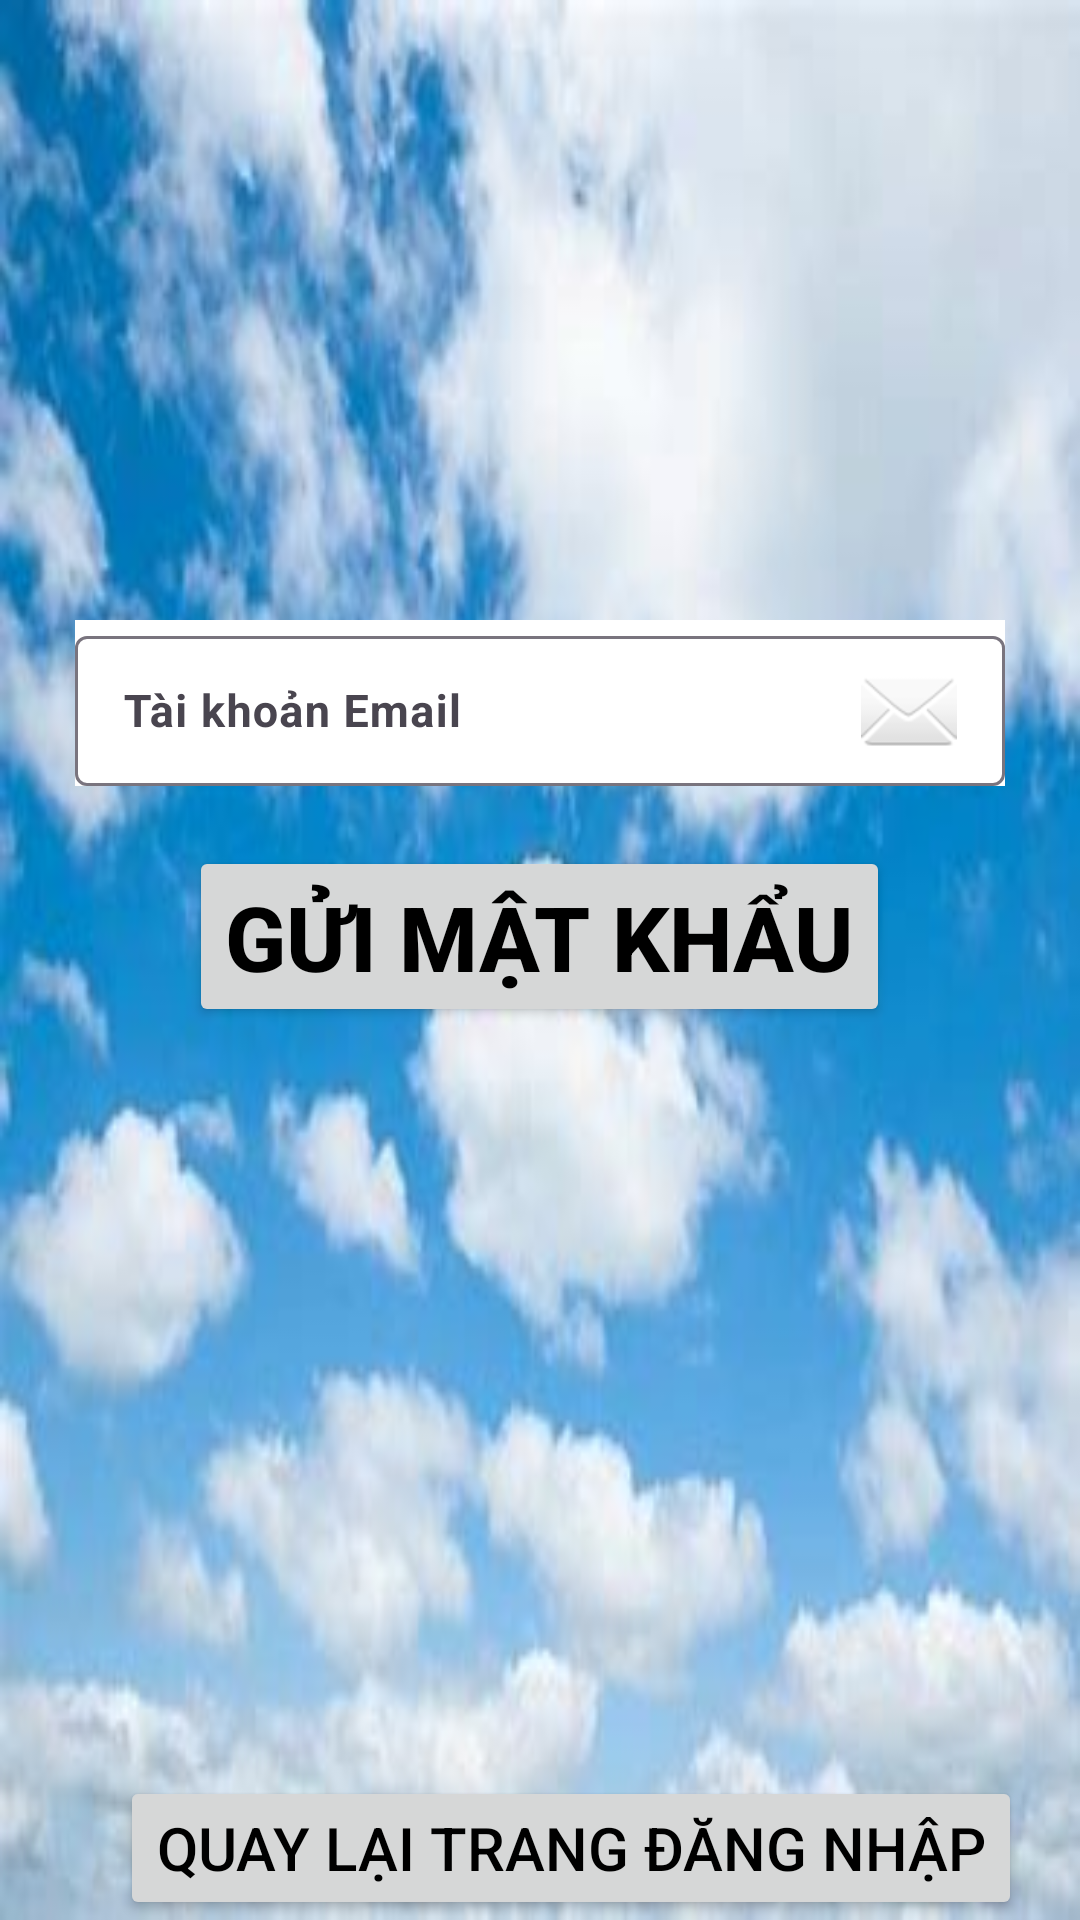

This screen was rendered from an Android layout file. Write that file and the resources it references.
<!-- AndroidManifest.xml: application theme Theme.QLNV -->
<!-- res/layout/forgetpassword.xml -->
<?xml version="1.0" encoding="utf-8"?>
<LinearLayout xmlns:android="http://schemas.android.com/apk/res/android"
    xmlns:app="http://schemas.android.com/apk/res-auto"
    xmlns:tools="http://schemas.android.com/tools"
    android:layout_width="match_parent"
    android:layout_height="match_parent"
    android:orientation="vertical"
    android:weightSum="5"
    android:background="@drawable/bg2"
    tools:context="com.example.qlnv.ForgetPassword">

    <LinearLayout
        android:layout_width="match_parent"
        android:layout_height="wrap_content"
        android:gravity="center"
        android:layout_gravity="center"
        android:orientation="vertical"
        android:layout_weight="4"
        android:padding="25dp">

        <com.google.android.material.textfield.TextInputLayout
            android:layout_width="match_parent"
            android:layout_height="wrap_content"
            android:hint="Tài khoản Email"
            android:background="@color/white"
            app:shapeAppearanceOverlay="@style/corner_20"
            tools:ignore="HardcodedText">

            <com.google.android.material.textfield.TextInputEditText
                android:id="@+id/edtTk_Forget"
                android:drawableRight="@android:drawable/ic_dialog_email"
                android:drawablePadding="15dp"
                android:layout_width="match_parent"
                android:layout_height="50dp"
                android:digits="abcdefghijklmnopqrstuvwxyzABCDEFGHIJKLMNOPQRSTUVWXYZ@.1234567890"
                android:inputType="textNoSuggestions|textVisiblePassword"
                android:textColor="@color/black"
                android:textSize="15sp"
                android:textStyle="bold"
                tools:ignore="TextSizeCheck,VisualLintTextFieldSize" />
        </com.google.android.material.textfield.TextInputLayout>

        <Button
            android:id="@+id/btnGuiMk"
            android:layout_width="wrap_content"
            android:layout_height="wrap_content"
            android:layout_marginTop="20dp"
            android:text="Gửi Mật khẩu"
            android:textColor="@color/black"
            android:textSize="30sp"
            android:textStyle="bold"
            app:shapeAppearanceOverlay="@style/corner_50"
            tools:ignore="HardcodedText,DuplicateSpeakableTextCheck,VisualLintButtonSize" />
    </LinearLayout>
    <LinearLayout
        android:layout_width="match_parent"
        android:layout_height="0dp"
        android:layout_weight="1"
        android:gravity="center|bottom"
        android:orientation="vertical" >

        <Button
            android:id="@+id/btnQuayLai"
            android:layout_width="wrap_content"
            android:layout_height="wrap_content"
            android:layout_gravity="start"
            android:layout_marginStart="40dp"
            android:text="Quay lại trang đăng nhập"
            android:textColor="@color/black"
            android:textSize="20sp"
            android:textStyle="normal"
            tools:ignore="HardcodedText" />

    </LinearLayout>
</LinearLayout>
<!-- resources referenced by this layout -->
<resources>
  <!-- drawable bg2: jpg bitmap (drawable, 14889 bytes) -->
  <style name="Theme.QLNV" parent="Base.Theme.QLNV" />
  <style name="Base.Theme.QLNV" parent="Theme.Material3.DayNight.NoActionBar">
          
          
      </style>
  <!-- not gathered from this repository: default colours our renderer supplied (Android Studio template values) -->
  <color name="black">#FF000000</color>
  <color name="white">#FFFFFFFF</color>
</resources>
